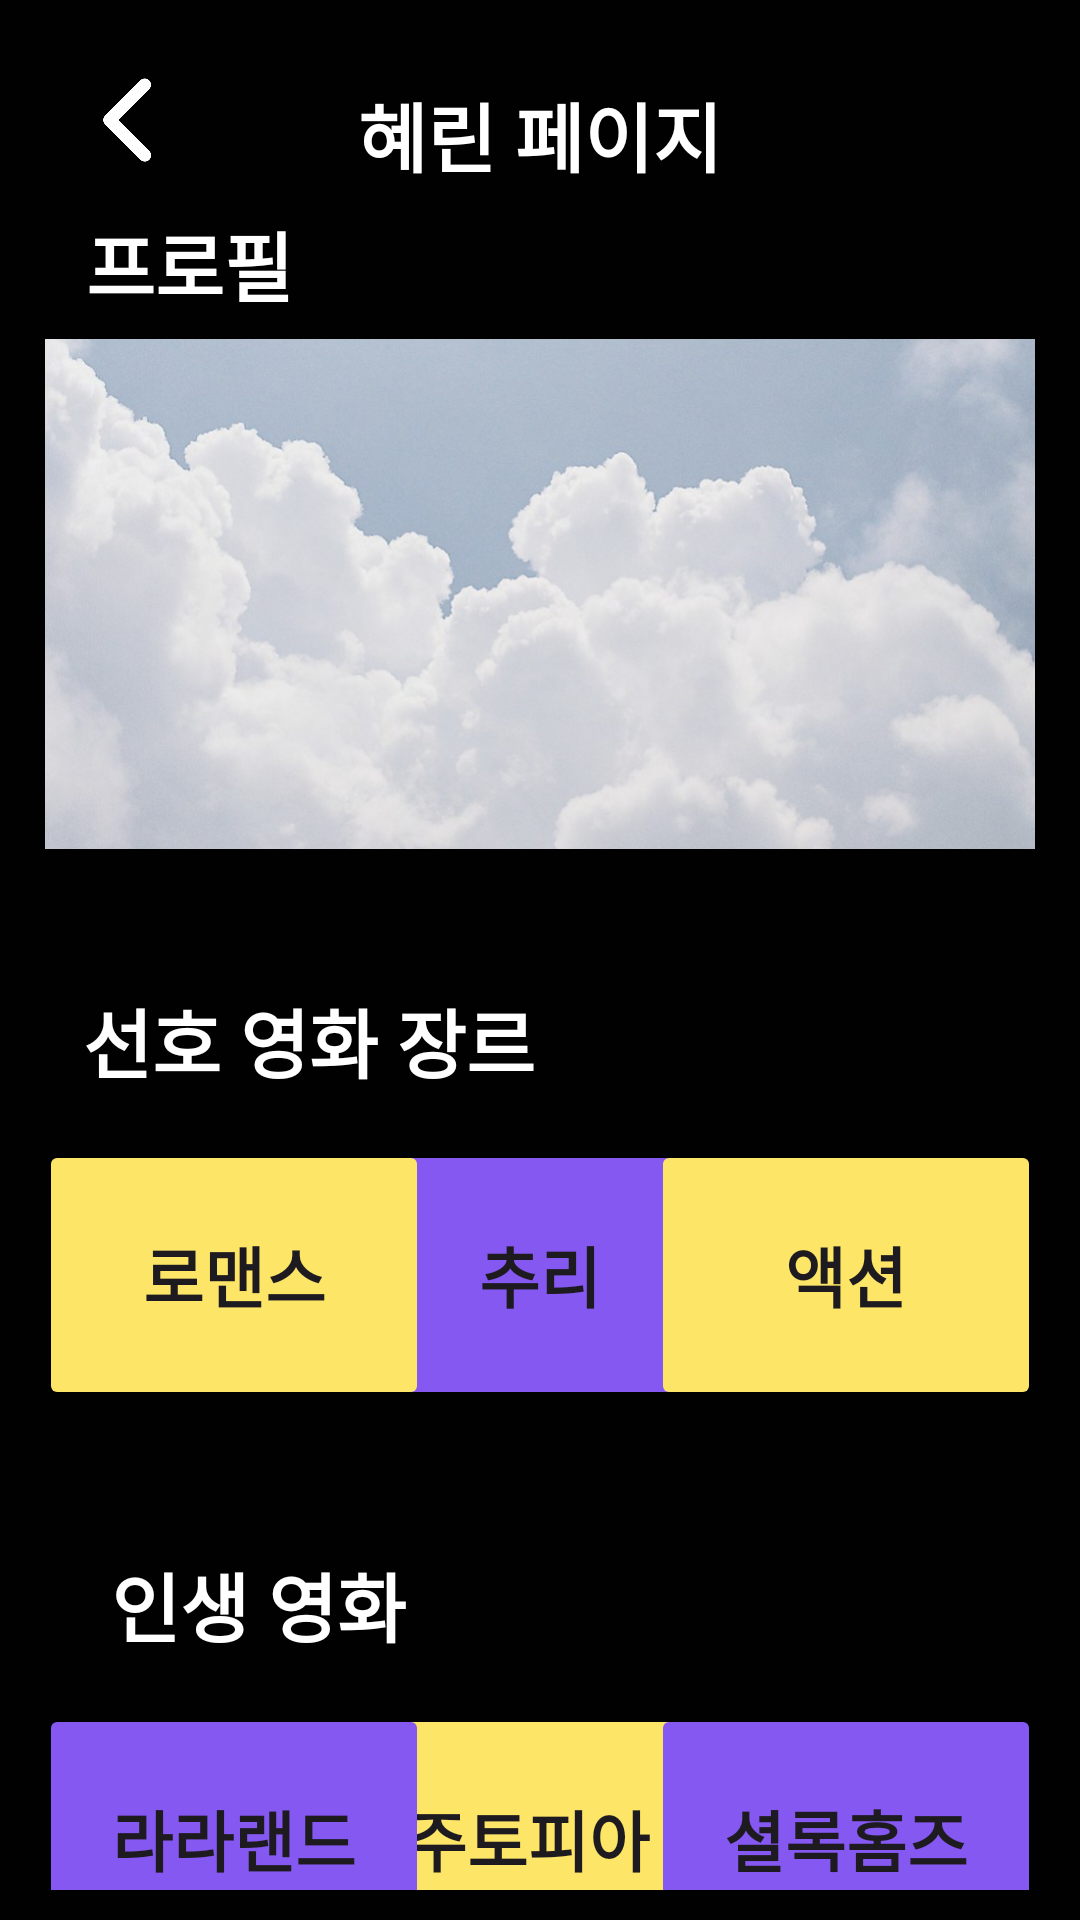

The Android layout XML behind this screen, and the referenced resources:
<!-- AndroidManifest.xml: application theme Theme.Netcha -->
<!-- res/layout/activity_mypage_heyrin.xml -->
<?xml version="1.0" encoding="utf-8"?>
<androidx.constraintlayout.widget.ConstraintLayout xmlns:android="http://schemas.android.com/apk/res/android"
    xmlns:app="http://schemas.android.com/apk/res-auto"
    xmlns:tools="http://schemas.android.com/tools"
    android:layout_width="match_parent"
    android:layout_height="match_parent"
    android:background="@color/black"
    android:padding="10dp"
    tools:context=".ProfilePageDonghyun">

    <ImageView
        android:id="@+id/mypage_image_back"
        android:layout_width="40dp"
        android:layout_height="40dp"
        android:layout_margin="10dp"
        android:src="@drawable/back_button"
        app:layout_constraintEnd_toEndOf="parent"
        app:layout_constraintEnd_toStartOf="@+id/mypage_text_title"
        app:layout_constraintHorizontal_bias="0.082"
        app:layout_constraintStart_toStartOf="parent"
        app:layout_constraintTop_toTopOf="parent" />

    <TextView
        android:id="@+id/mypage_text_title"
        android:layout_width="wrap_content"
        android:layout_height="50dp"
        android:layout_margin="10dp"
        android:gravity="center"
        android:fontFamily="@font/chosun_font"
        android:text="@string/mypage_title_hyerin"
        android:textColor="@color/white"
        android:textSize="25sp"
        android:textStyle="bold"
        app:layout_constraintEnd_toEndOf="parent"
        app:layout_constraintStart_toStartOf="parent"
        app:layout_constraintTop_toTopOf="parent" />

    <TextView
        android:id="@+id/mypage_text_profile"
        android:layout_width="wrap_content"
        android:layout_height="50dp"
        android:layout_marginStart="5dp"
        android:layout_marginTop="3dp"
        android:fontFamily="@font/citizen_font4"
        android:gravity="center"
        android:text="@string/mypage_text_profile"
        android:textColor="@color/white"
        android:textSize="25sp"
        android:textStyle="bold"
        app:layout_constraintEnd_toEndOf="parent"
        app:layout_constraintHorizontal_bias="0.051"
        app:layout_constraintStart_toStartOf="parent"
        app:layout_constraintTop_toBottomOf="@+id/mypage_image_back" />

    <ImageView
        android:id="@+id/mypage_image_profile"
        android:layout_width="match_parent"
        android:layout_height="170dp"
        android:layout_marginLeft="5dp"
        android:layout_marginRight="5dp"
        android:scaleType="centerCrop"
        android:src="@drawable/profile_image1"
        app:layout_constraintEnd_toEndOf="parent"
        app:layout_constraintStart_toStartOf="parent"
        app:layout_constraintTop_toBottomOf="@+id/mypage_text_profile" />

    <androidx.core.widget.NestedScrollView
        android:id="@+id/mypage_scrollView1"
        android:layout_width="match_parent"
        android:layout_height="0dp"
        android:layout_marginLeft="3dp"
        android:layout_marginRight="3dp"
        android:layout_marginTop="3dp"
        android:fillViewport="true"
        app:layout_constraintEnd_toEndOf="parent"
        app:layout_constraintHorizontal_bias="0.687"
        app:layout_constraintStart_toStartOf="parent"
        app:layout_constraintTop_toBottomOf="@+id/mypage_image_profile"
        app:layout_constraintBottom_toBottomOf="parent">

        <androidx.constraintlayout.widget.ConstraintLayout
            android:layout_width="match_parent"
            android:layout_height="wrap_content"
            >

            <android.widget.Button
                android:id="@+id/mypage_btn_genre2"
                android:layout_width="130dp"
                android:layout_height="90dp"
                android:layout_marginLeft="3dp"
                android:layout_marginTop="8dp"
                android:layout_marginRight="3dp"
                android:backgroundTint="@color/purple"
                android:fontFamily="@font/citizen_font4"
                android:text="@string/mypage_text_genre_mystery"
                android:textSize="22sp"
                android:textStyle="bold"
                app:layout_constraintEnd_toStartOf="@+id/mypage_btn_genre3"
                app:layout_constraintHorizontal_bias="0.504"
                app:layout_constraintStart_toEndOf="@+id/mypage_btn_genre1"
                app:layout_constraintTop_toBottomOf="@+id/mypage_text_preferGenre" />

            <TextView
                android:id="@+id/mypage_text_preferGenre"
                android:layout_width="wrap_content"
                android:layout_height="50dp"
                android:layout_marginStart="5dp"
                android:layout_marginTop="36dp"
                android:fontFamily="@font/citizen_font4"
                android:gravity="center"
                android:text="@string/mypage_text_preferGenre"
                android:textColor="@color/white"
                android:textSize="25sp"
                android:textStyle="bold"
                app:layout_constraintEnd_toEndOf="parent"
                app:layout_constraintHorizontal_bias="0.055"
                app:layout_constraintStart_toStartOf="parent"
                app:layout_constraintTop_toTopOf="parent" />

            <android.widget.Button
                android:id="@+id/mypage_btn_genre1"
                android:layout_width="130dp"
                android:layout_height="90dp"
                android:layout_marginTop="8dp"
                android:fontFamily="@font/citizen_font4"
                android:backgroundTint="@color/yellow"
                android:text="@string/mypage_text_genre_romance"
                android:textSize="22sp"
                android:textStyle="bold"
                app:layout_constraintStart_toStartOf="parent"
                app:layout_constraintTop_toBottomOf="@+id/mypage_text_preferGenre" />

            <android.widget.Button
                android:id="@+id/mypage_btn_genre3"
                android:layout_width="130dp"
                android:layout_height="90dp"
                android:layout_marginTop="8dp"
                android:backgroundTint="@color/yellow"
                android:fontFamily="@font/citizen_font4"
                android:text="@string/mypage_text_genre_action"
                android:textSize="22sp"
                android:textStyle="bold"
                app:layout_constraintEnd_toEndOf="parent"
                app:layout_constraintTop_toBottomOf="@+id/mypage_text_preferGenre" />

            <android.widget.Button
                android:id="@+id/mypage_btn_movie2"
                android:layout_width="130dp"
                android:layout_height="90dp"
                android:layout_marginLeft="3dp"
                android:layout_marginTop="8dp"
                android:layout_marginRight="3dp"
                android:backgroundTint="@color/yellow"
                android:fontFamily="@font/citizen_font4"
                android:text="@string/mypage_btn_movie11"
                android:textSize="22sp"
                android:textStyle="bold"
                app:layout_constraintEnd_toStartOf="@+id/mypage_btn_movie3"
                app:layout_constraintHorizontal_bias="0.565"
                app:layout_constraintStart_toEndOf="@+id/mypage_btn_movie1"
                app:layout_constraintTop_toBottomOf="@+id/mypage_text_bestMovie" />

            <TextView
                android:id="@+id/mypage_text_bestMovie"
                android:layout_width="wrap_content"
                android:layout_height="50dp"
                android:layout_marginStart="5dp"
                android:layout_marginTop="40dp"
                android:fontFamily="@font/citizen_font4"
                android:gravity="center"
                android:text="@string/mypage_text_best_movie"
                android:textColor="@color/white"
                android:textSize="25sp"
                android:textStyle="bold"
                app:layout_constraintEnd_toEndOf="parent"
                app:layout_constraintHorizontal_bias="0.083"
                app:layout_constraintStart_toStartOf="parent"
                app:layout_constraintTop_toBottomOf="@+id/mypage_btn_genre1" />

            <android.widget.Button
                android:id="@+id/mypage_btn_movie1"
                android:layout_width="130dp"
                android:layout_height="90dp"
                android:layout_marginTop="8dp"
                android:backgroundTint="@color/purple"
                android:fontFamily="@font/citizen_font4"
                android:text="@string/mypage_btn_movie10"
                android:textSize="22sp"
                android:textStyle="bold"
                app:layout_constraintStart_toStartOf="parent"
                app:layout_constraintTop_toBottomOf="@+id/mypage_text_bestMovie" />

            <android.widget.Button
                android:id="@+id/mypage_btn_movie3"
                android:layout_width="130dp"
                android:layout_height="90dp"
                android:layout_marginTop="8dp"
                android:backgroundTint="@color/purple"
                android:fontFamily="@font/citizen_font4"
                android:text="@string/mypage_btn_movie12"
                android:textSize="22sp"
                android:textStyle="bold"
                app:layout_constraintEnd_toEndOf="parent"
                app:layout_constraintTop_toBottomOf="@+id/mypage_text_bestMovie" />

            <TextView
                android:id="@+id/mypage_text_bestLines"
                android:layout_width="wrap_content"
                android:layout_height="50dp"
                android:layout_marginStart="5dp"
                android:layout_marginTop="40dp"
                android:fontFamily="@font/citizen_font4"
                android:gravity="center"
                android:text="@string/mypage_title_quote"
                android:textColor="@color/white"
                android:textSize="25sp"
                android:textStyle="bold"
                app:layout_constraintEnd_toEndOf="parent"
                app:layout_constraintHorizontal_bias="0.119"
                app:layout_constraintStart_toStartOf="parent"
                app:layout_constraintTop_toBottomOf="@+id/mypage_btn_movie1" />

            <TextView
                android:layout_width="wrap_content"
                android:layout_height="wrap_content"
                android:layout_gravity="center_horizontal"
                android:layout_marginTop="4dp"
                android:fontFamily="@font/edittextfont"
                android:gravity="center"
                android:text="@string/mypage_text_quote_hyerin"
                android:textColor="@color/red"
                android:textSize="36sp"
                android:textStyle="bold"
                app:layout_constraintEnd_toEndOf="parent"
                app:layout_constraintHorizontal_bias="0.537"
                app:layout_constraintStart_toStartOf="parent"
                app:layout_constraintTop_toBottomOf="@+id/mypage_text_bestLines" />

        </androidx.constraintlayout.widget.ConstraintLayout>

    </androidx.core.widget.NestedScrollView>


</androidx.constraintlayout.widget.ConstraintLayout>
<!-- resources referenced by this layout -->
<resources>
  <color name="black">#010101</color>
  <color name="purple">#8558F2</color>
  <color name="red">#F64D6D</color>
  <color name="white">#FFFFFFFF</color>
  <color name="yellow">#FCE567</color>
  <!-- drawable back_button: png bitmap (drawable, 7905 bytes) -->
  <!-- drawable profile_image1: png bitmap (drawable, 1033235 bytes) -->
  <string name="mypage_btn_movie10">라라랜드</string>
  <string name="mypage_btn_movie11">주토피아</string>
  <string name="mypage_btn_movie12">셜록홈즈</string>
  <string name="mypage_text_best_movie">인생 영화</string>
  <string name="mypage_text_genre_action">액션</string>
  <string name="mypage_text_genre_mystery">추리</string>
  <string name="mypage_text_genre_romance">로맨스</string>
  <string name="mypage_text_preferGenre">선호 영화 장르</string>
  <string name="mypage_text_profile">프로필</string>
  <string name="mypage_text_quote_hyerin">\" 꿈을 꾸는 그댈 위하여, 비록 바보같다 하여도. 상처입은 가슴을 위하여, 우리의 시행착오를 위하여 \"</string>
  <string name="mypage_title_hyerin">혜린 페이지</string>
  <string name="mypage_title_quote">기억에 남는 명대사</string>
  <style name="Theme.Netcha" parent="Base.Theme.Netcha">
          <item name="colorPrimary">@color/black</item>
          <item name="colorPrimaryDark">@color/black</item>
      </style>
  <style name="Base.Theme.Netcha" parent="Theme.Material3.DayNight.NoActionBar">
          
          
      </style>
</resources>
